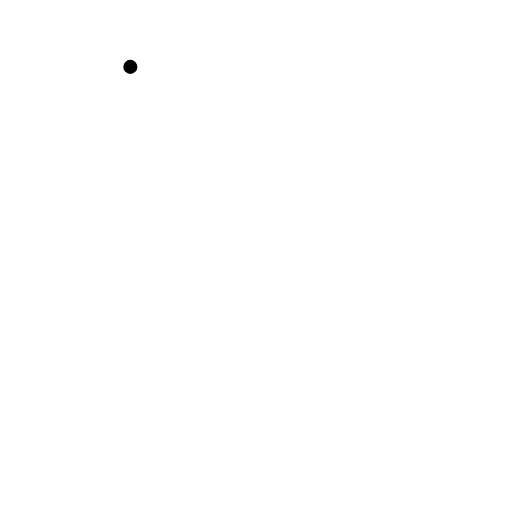
t = 0.00 s
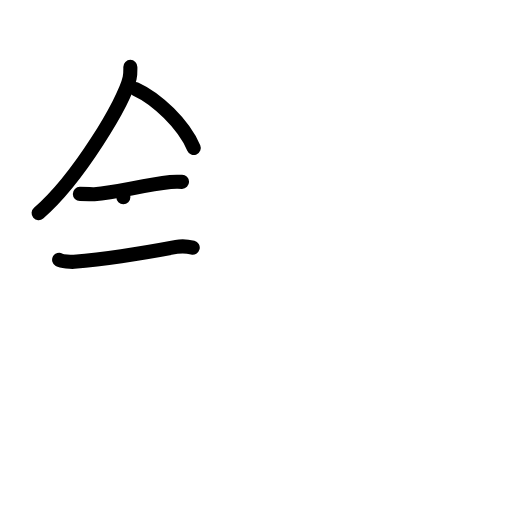
t = 4.13 s
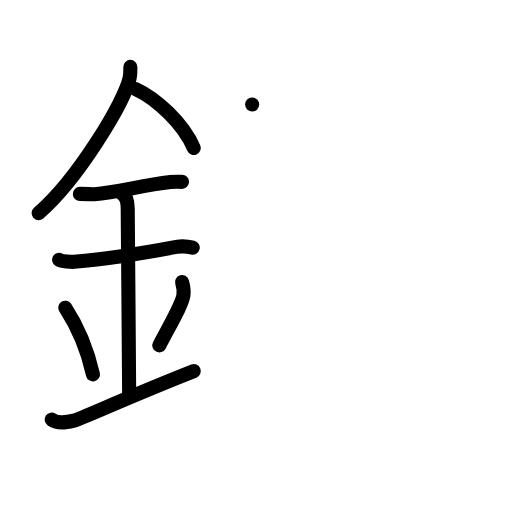
t = 8.00 s
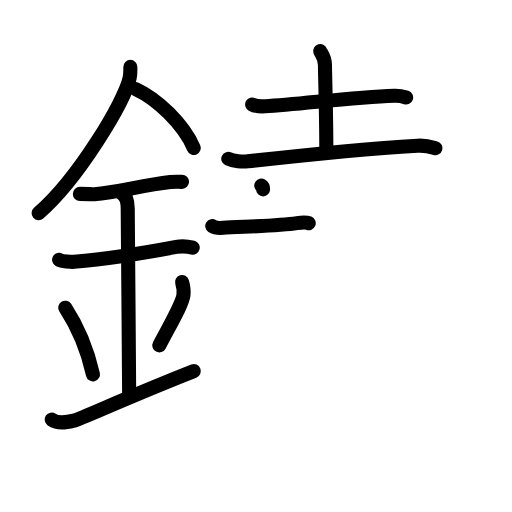
t = 12.13 s
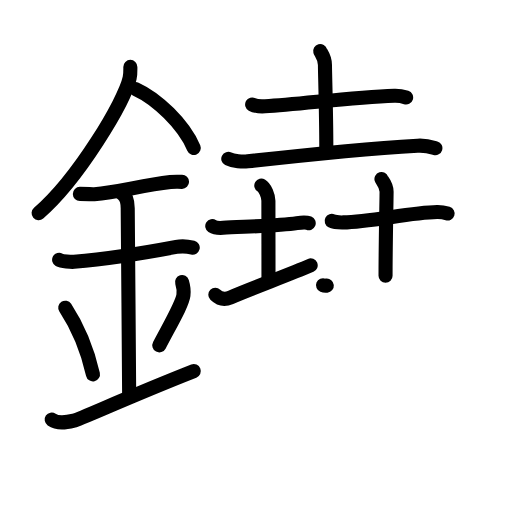
t = 16.08 s
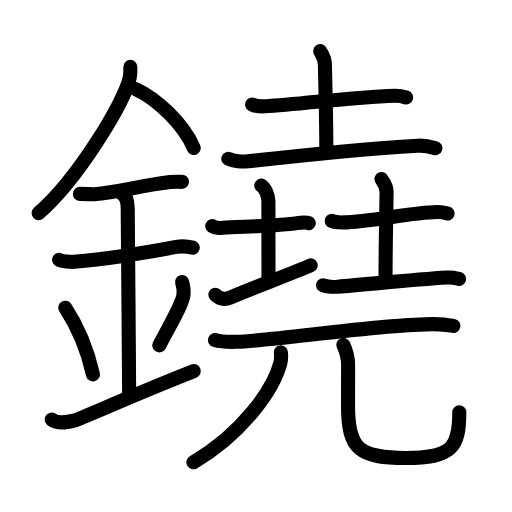
t = 20.00 s

The animated SVG that drew these frames (rendered in a browser with its animation timeline set to each time). Animation: 67 SMIL elements (animate=67); one cycle of 20.00 s.

<?xml version="1.0" encoding="UTF-8"?>
<!--
AniKanjiVG is licensed by CC-BY-SA Paul C. Sommerhoff (https://bitbucket.org/sommerhoff/anikanjivg).
AniKanjiVG uses KanjiVG which is licensed by CC-BY-SA Ulrich Apel (http://kanjivg.tagaini.net).
See also http://creativecommons.org/licenses/by-sa/3.0/
-->
<svg xmlns:kvg='http://kanjivg.tagaini.net' xmlns='http://www.w3.org/2000/svg' width='109' height='109' viewBox='0 0 109 109' style='fill:none;stroke:#000000;stroke-width:3;stroke-linecap:round;stroke-linejoin:round;' id="kvg:kanji_09403"><g id="kvg:09403" kvg:element="鐃"><g id="kvg:09403-g1" kvg:element="金" kvg:position="left" kvg:radical="general"><path id="kvg:09403-s1" kvg:type="㇒" d="M27.75,14.24c0,0.79,0.05,1.42-0.15,2.37c-1.04,4.94-10.92,21.44-19.38,28.76"><animate attributeName="d" begin="0.0s" dur="0.5s" from="M27.75,14.24C27.75,14.24,27.75,14.24,27.75,14.24" to="M27.75,14.24c0,0.79,0.05,1.42-0.15,2.37" />
<animate attributeName="d" begin="0.5s" dur="0.5s" from="M27.75,14.24c0,0.79,0.05,1.42-0.15,2.37c0,0,0,0,0,0,0" to="M27.75,14.24c0,0.79,0.05,1.42-0.15,2.37c-1.04,4.94-10.92,21.44-19.38,28.76" />
</path>
<path id="kvg:09403-s2" kvg:type="㇔/㇏" d="M28.89,18.96c4.47,2.03,10.18,7.42,12.36,12.54"><animate attributeName="d" begin="1.0s" dur="1.0s" from="M28.89,18.96C28.89,18.96,28.89,18.96,28.89,18.96" to="M28.89,18.96c4.47,2.03,10.18,7.42,12.36,12.54" />
<animate attributeName="d" begin="0s" dur="1.0s" from="M-100,-100" to="M-100,-100" />
</path>
<path id="kvg:09403-s3" kvg:type="㇐" d="M17,41.28c1.73,0,2.52,0.11,3.08,0.07c5.01-0.37,9.92-1.85,16.19-2.58c0.85-0.1,1.04-0.06,2.48-0.06"><animate attributeName="d" begin="2.0s" dur="0.3333333333333333s" from="M17,41.28C17,41.28,17,41.28,17,41.28" to="M17,41.28c1.73,0,2.52,0.11,3.08,0.07" />
<animate attributeName="d" begin="2.3333333333333335s" dur="0.3333333333333333s" from="M17,41.28c1.73,0,2.52,0.11,3.08,0.07c0,0,0,0,0,0,0" to="M17,41.28c1.73,0,2.52,0.11,3.08,0.07c5.01-0.37,9.92-1.85,16.19-2.58" />
<animate attributeName="d" begin="2.6666666666666665s" dur="0.3333333333333333s" from="M17,41.28c1.73,0,2.52,0.11,3.08,0.07c5.01-0.37,9.92-1.85,16.19-2.58c0,0,0,0,0,0,0" to="M17,41.28c1.73,0,2.52,0.11,3.08,0.07c5.01-0.37,9.92-1.85,16.19-2.58c0.85-0.1,1.04-0.06,2.48-0.06" />
<animate attributeName="d" begin="0s" dur="2.0s" from="M-100,-100" to="M-100,-100" />
</path>
<path id="kvg:09403-s4" kvg:type="㇐" d="M12.59,55.31c0.59,0.33,2.56,0.48,3.17,0.43c5.49-0.49,15.49-1.99,21.78-3.17c0.73-0.14,2.38-0.13,3.49,0.15"><animate attributeName="d" begin="3.0s" dur="0.3333333333333333s" from="M12.59,55.31C12.59,55.31,12.59,55.31,12.59,55.31" to="M12.59,55.31c0.59,0.33,2.56,0.48,3.17,0.43" />
<animate attributeName="d" begin="3.3333333333333335s" dur="0.3333333333333333s" from="M12.59,55.31c0.59,0.33,2.56,0.48,3.17,0.43c0,0,0,0,0,0,0" to="M12.59,55.31c0.59,0.33,2.56,0.48,3.17,0.43c5.49-0.49,15.49-1.99,21.78-3.17" />
<animate attributeName="d" begin="3.6666666666666665s" dur="0.3333333333333333s" from="M12.59,55.31c0.59,0.33,2.56,0.48,3.17,0.43c5.49-0.49,15.49-1.99,21.78-3.17c0,0,0,0,0,0,0" to="M12.59,55.31c0.59,0.33,2.56,0.48,3.17,0.43c5.49-0.49,15.49-1.99,21.78-3.17c0.73-0.14,2.38-0.13,3.49,0.15" />
<animate attributeName="d" begin="0s" dur="3.0s" from="M-100,-100" to="M-100,-100" />
</path>
<path id="kvg:09403-s5" kvg:type="㇑a" d="M25.95,41.19c1.24,0.78,1.24,2.52,1.24,3.14c0,4.35,0.31,34.17,0.31,39.98"><animate attributeName="d" begin="4.0s" dur="0.5s" from="M25.95,41.19C25.95,41.19,25.95,41.19,25.95,41.19" to="M25.95,41.19c1.24,0.78,1.24,2.52,1.24,3.14" />
<animate attributeName="d" begin="4.5s" dur="0.5s" from="M25.95,41.19c1.24,0.78,1.24,2.52,1.24,3.14c0,0,0,0,0,0,0" to="M25.95,41.19c1.24,0.78,1.24,2.52,1.24,3.14c0,4.35,0.31,34.17,0.31,39.98" />
<animate attributeName="d" begin="0s" dur="4.0s" from="M-100,-100" to="M-100,-100" />
</path>
<path id="kvg:09403-s6" kvg:type="㇔" d="M13.89,65.51c3.49,5.32,5.19,11.08,5.9,14.19"><animate attributeName="d" begin="5.0s" dur="1.0s" from="M13.89,65.51C13.89,65.51,13.89,65.51,13.89,65.51" to="M13.89,65.51c3.49,5.32,5.19,11.08,5.9,14.19" />
<animate attributeName="d" begin="0s" dur="5.0s" from="M-100,-100" to="M-100,-100" />
</path>
<path id="kvg:09403-s7" kvg:type="㇒" d="M38.76,60.05c0.26,0.85,0.39,2.09,0.29,2.82c-0.26,1.85-2.27,5.23-5.13,10.66"><animate attributeName="d" begin="6.0s" dur="0.5s" from="M38.76,60.05C38.76,60.05,38.76,60.05,38.76,60.05" to="M38.76,60.05c0.26,0.85,0.39,2.09,0.29,2.82" />
<animate attributeName="d" begin="6.5s" dur="0.5s" from="M38.76,60.05c0.26,0.85,0.39,2.09,0.29,2.82c0,0,0,0,0,0,0" to="M38.76,60.05c0.26,0.85,0.39,2.09,0.29,2.82c-0.26,1.85-2.27,5.23-5.13,10.66" />
<animate attributeName="d" begin="0s" dur="6.0s" from="M-100,-100" to="M-100,-100" />
</path>
<path id="kvg:09403-s8" kvg:type="㇀/㇐" d="M11,89.32c1.32,0.9,2.89,0.67,4.73,0.22C17.1,89.21,27.57,84.38,41.25,79"><animate attributeName="d" begin="7.0s" dur="0.5s" from="M11,89.32C11,89.32,11,89.32,11,89.32" to="M11,89.32c1.32,0.9,2.89,0.67,4.73,0.22" />
<animate attributeName="d" begin="7.5s" dur="0.5s" from="M11,89.32c1.32,0.9,2.89,0.67,4.73,0.22c0,0,0,0,0,0,0" to="M11,89.32c1.32,0.9,2.89,0.67,4.73,0.22C17.1,89.21,27.57,84.38,41.25,79" />
<animate attributeName="d" begin="0s" dur="7.0s" from="M-100,-100" to="M-100,-100" />
</path>
</g>
<g id="kvg:09403-g2" kvg:element="堯" kvg:position="right"><g id="kvg:09403-g3" kvg:position="top"><g id="kvg:09403-g4" kvg:element="土" kvg:position="top"><path id="kvg:09403-s9" kvg:type="㇐" d="M53.68,22.24c0.71,0.39,2.02,0.43,2.74,0.39c7.56-0.43,18.31-1.91,27.54-2.25c1.19-0.04,1.9,0.18,2.5,0.38"><animate attributeName="d" begin="8.0s" dur="0.3333333333333333s" from="M53.68,22.24C53.68,22.24,53.68,22.24,53.68,22.24" to="M53.68,22.24c0.71,0.39,2.02,0.43,2.74,0.39" />
<animate attributeName="d" begin="8.333333333333334s" dur="0.3333333333333333s" from="M53.68,22.24c0.71,0.39,2.02,0.43,2.74,0.39c0,0,0,0,0,0,0" to="M53.68,22.24c0.71,0.39,2.02,0.43,2.74,0.39c7.56-0.43,18.31-1.91,27.54-2.25" />
<animate attributeName="d" begin="8.666666666666666s" dur="0.3333333333333333s" from="M53.68,22.24c0.71,0.39,2.02,0.43,2.74,0.39c7.56-0.43,18.31-1.91,27.54-2.25c0,0,0,0,0,0,0" to="M53.68,22.24c0.71,0.39,2.02,0.43,2.74,0.39c7.56-0.43,18.31-1.91,27.54-2.25c1.19-0.04,1.9,0.18,2.5,0.38" />
<animate attributeName="d" begin="0s" dur="8.0s" from="M-100,-100" to="M-100,-100" />
</path>
<path id="kvg:09403-s10" kvg:type="㇑a" d="M68.17,10.87c0.07,0.26,1.01,1.33,1.01,2.96c0,1.83,0.29,10.29,0.29,17.88"><animate attributeName="d" begin="9.0s" dur="0.5s" from="M68.17,10.87C68.17,10.87,68.17,10.87,68.17,10.87" to="M68.17,10.87c0.07,0.26,1.01,1.33,1.01,2.96" />
<animate attributeName="d" begin="9.5s" dur="0.5s" from="M68.17,10.87c0.07,0.26,1.01,1.33,1.01,2.96c0,0,0,0,0,0,0" to="M68.17,10.87c0.07,0.26,1.01,1.33,1.01,2.96c0,1.83,0.29,10.29,0.29,17.88" />
<animate attributeName="d" begin="0s" dur="9.0s" from="M-100,-100" to="M-100,-100" />
</path>
<path id="kvg:09403-s11" kvg:type="㇐" d="M48.6,33.81c1.08,0.54,3.07,0.66,4.15,0.54c13.41-1.51,24.16-2.63,36.15-3.34c1.8-0.11,2.89,0.26,3.79,0.53"><animate attributeName="d" begin="10.0s" dur="0.3333333333333333s" from="M48.6,33.81C48.6,33.81,48.6,33.81,48.6,33.81" to="M48.6,33.81c1.08,0.54,3.07,0.66,4.15,0.54" />
<animate attributeName="d" begin="10.333333333333334s" dur="0.3333333333333333s" from="M48.6,33.81c1.08,0.54,3.07,0.66,4.15,0.54c0,0,0,0,0,0,0" to="M48.6,33.81c1.08,0.54,3.07,0.66,4.15,0.54c13.41-1.51,24.16-2.63,36.15-3.34" />
<animate attributeName="d" begin="10.666666666666666s" dur="0.3333333333333333s" from="M48.6,33.81c1.08,0.54,3.07,0.66,4.15,0.54c13.41-1.51,24.16-2.63,36.15-3.34c0,0,0,0,0,0,0" to="M48.6,33.81c1.08,0.54,3.07,0.66,4.15,0.54c13.41-1.51,24.16-2.63,36.15-3.34c1.8-0.11,2.89,0.26,3.79,0.53" />
<animate attributeName="d" begin="0s" dur="10.0s" from="M-100,-100" to="M-100,-100" />
</path>
</g>
<g id="kvg:09403-g5" kvg:position="bottom"><g id="kvg:09403-g6" kvg:element="土" kvg:position="left"><path id="kvg:09403-s12" kvg:type="㇐" d="M45.19,48.14c0.58,0.38,1.72,0.4,2.31,0.36c3.84-0.25,11.61-0.39,15.72-1c0.96-0.14,2.02-0.18,2.5,0.01"><animate attributeName="d" begin="11.0s" dur="0.3333333333333333s" from="M45.19,48.14C45.19,48.14,45.19,48.14,45.19,48.14" to="M45.19,48.14c0.58,0.38,1.72,0.4,2.31,0.36" />
<animate attributeName="d" begin="11.333333333333334s" dur="0.3333333333333333s" from="M45.19,48.14c0.58,0.38,1.72,0.4,2.31,0.36c0,0,0,0,0,0,0" to="M45.19,48.14c0.58,0.38,1.72,0.4,2.31,0.36c3.84-0.25,11.61-0.39,15.72-1" />
<animate attributeName="d" begin="11.666666666666666s" dur="0.3333333333333333s" from="M45.19,48.14c0.58,0.38,1.72,0.4,2.31,0.36c3.84-0.25,11.61-0.39,15.72-1c0,0,0,0,0,0,0" to="M45.19,48.14c0.58,0.38,1.72,0.4,2.31,0.36c3.84-0.25,11.61-0.39,15.72-1c0.96-0.14,2.02-0.18,2.5,0.01" />
<animate attributeName="d" begin="0s" dur="11.0s" from="M-100,-100" to="M-100,-100" />
</path>
<path id="kvg:09403-s13" kvg:type="㇑" d="M55.63,39.5c0.84,0.5,1.51,2.23,1.51,3.25c0,3,0.02,12.5,0.02,17"><animate attributeName="d" begin="12.0s" dur="0.5s" from="M55.63,39.5C55.63,39.5,55.63,39.5,55.63,39.5" to="M55.63,39.5c0.84,0.5,1.51,2.23,1.51,3.25" />
<animate attributeName="d" begin="12.5s" dur="0.5s" from="M55.63,39.5c0.84,0.5,1.51,2.23,1.51,3.25c0,0,0,0,0,0,0" to="M55.63,39.5c0.84,0.5,1.51,2.23,1.51,3.25c0,3,0.02,12.5,0.02,17" />
<animate attributeName="d" begin="0s" dur="12.0s" from="M-100,-100" to="M-100,-100" />
</path>
<path id="kvg:09403-s14" kvg:type="㇀/㇐" d="M45.84,62.75c0.54,0.53,1.62,1.27,3.23,0.58c4.49-1.93,12.58-4.9,17.07-6.83"><animate attributeName="d" begin="13.0s" dur="0.5s" from="M45.84,62.75C45.84,62.75,45.84,62.75,45.84,62.75" to="M45.84,62.75c0.54,0.53,1.62,1.27,3.23,0.58" />
<animate attributeName="d" begin="13.5s" dur="0.5s" from="M45.84,62.75c0.54,0.53,1.62,1.27,3.23,0.58c0,0,0,0,0,0,0" to="M45.84,62.75c0.54,0.53,1.62,1.27,3.23,0.58c4.49-1.93,12.58-4.9,17.07-6.83" />
<animate attributeName="d" begin="0s" dur="13.0s" from="M-100,-100" to="M-100,-100" />
</path>
</g>
<g id="kvg:09403-g7" kvg:element="土" kvg:position="right"><path id="kvg:09403-s15" kvg:type="㇐" d="M70.61,47.03c0.64,0.32,1.81,0.33,2.45,0.32c5.93-0.11,14.2-2.11,20-2.21c1.06-0.02,1.7,0.15,2.23,0.31"><animate attributeName="d" begin="14.0s" dur="0.3333333333333333s" from="M70.61,47.03C70.61,47.03,70.61,47.03,70.61,47.03" to="M70.61,47.03c0.64,0.32,1.81,0.33,2.45,0.32" />
<animate attributeName="d" begin="14.333333333333334s" dur="0.3333333333333333s" from="M70.61,47.03c0.64,0.32,1.81,0.33,2.45,0.32c0,0,0,0,0,0,0" to="M70.61,47.03c0.64,0.32,1.81,0.33,2.45,0.32c5.93-0.11,14.2-2.11,20-2.21" />
<animate attributeName="d" begin="14.666666666666666s" dur="0.3333333333333333s" from="M70.61,47.03c0.64,0.32,1.81,0.33,2.45,0.32c5.93-0.11,14.2-2.11,20-2.21c0,0,0,0,0,0,0" to="M70.61,47.03c0.64,0.32,1.81,0.33,2.45,0.32c5.93-0.11,14.2-2.11,20-2.21c1.06-0.02,1.7,0.15,2.23,0.31" />
<animate attributeName="d" begin="0s" dur="14.0s" from="M-100,-100" to="M-100,-100" />
</path>
<path id="kvg:09403-s16" kvg:type="㇑a" d="M81.21,38.12c0.07,0.23,1.09,1.22,1.09,2.71c0,1.67-0.22,10.92-0.22,17.88"><animate attributeName="d" begin="15.0s" dur="0.5s" from="M81.21,38.12C81.21,38.12,81.21,38.12,81.21,38.12" to="M81.21,38.12c0.07,0.23,1.09,1.22,1.09,2.71" />
<animate attributeName="d" begin="15.5s" dur="0.5s" from="M81.21,38.12c0.07,0.23,1.09,1.22,1.09,2.71c0,0,0,0,0,0,0" to="M81.21,38.12c0.07,0.23,1.09,1.22,1.09,2.71c0,1.67-0.22,10.92-0.22,17.88" />
<animate attributeName="d" begin="0s" dur="15.0s" from="M-100,-100" to="M-100,-100" />
</path>
<path id="kvg:09403-s17" kvg:type="㇐" d="M68.77,60.73c0.74,0.3,2.48,0.37,3.22,0.3c6.61-0.54,16.53-1.54,23.16-1.95c1.23-0.08,1.98,0.15,2.59,0.3"><animate attributeName="d" begin="16.0s" dur="0.3333333333333333s" from="M68.77,60.73C68.77,60.73,68.77,60.73,68.77,60.73" to="M68.77,60.73c0.74,0.3,2.48,0.37,3.22,0.3" />
<animate attributeName="d" begin="16.333333333333332s" dur="0.3333333333333333s" from="M68.77,60.73c0.74,0.3,2.48,0.37,3.22,0.3c0,0,0,0,0,0,0" to="M68.77,60.73c0.74,0.3,2.48,0.37,3.22,0.3c6.61-0.54,16.53-1.54,23.16-1.95" />
<animate attributeName="d" begin="16.666666666666668s" dur="0.3333333333333333s" from="M68.77,60.73c0.74,0.3,2.48,0.37,3.22,0.3c6.61-0.54,16.53-1.54,23.16-1.95c0,0,0,0,0,0,0" to="M68.77,60.73c0.74,0.3,2.48,0.37,3.22,0.3c6.61-0.54,16.53-1.54,23.16-1.95c1.23-0.08,1.98,0.15,2.59,0.3" />
<animate attributeName="d" begin="0s" dur="16.0s" from="M-100,-100" to="M-100,-100" />
</path>
</g>
</g>
</g>
<g id="kvg:09403-g8" kvg:element="兀" kvg:position="bottom"><g id="kvg:09403-g9" kvg:element="一"><path id="kvg:09403-s18" kvg:type="㇐" d="M45.77,72.4c1.21,0.37,3.42,0.41,4.62,0.37c8.4-0.27,30.45-3.76,41.92-3.76c2.01,0,3.22,0.18,4.22,0.36"><animate attributeName="d" begin="17.0s" dur="0.3333333333333333s" from="M45.77,72.4C45.77,72.4,45.77,72.4,45.77,72.4" to="M45.77,72.4c1.21,0.37,3.42,0.41,4.62,0.37" />
<animate attributeName="d" begin="17.333333333333332s" dur="0.3333333333333333s" from="M45.77,72.4c1.21,0.37,3.42,0.41,4.62,0.37c0,0,0,0,0,0,0" to="M45.77,72.4c1.21,0.37,3.42,0.41,4.62,0.37c8.4-0.27,30.45-3.76,41.92-3.76" />
<animate attributeName="d" begin="17.666666666666668s" dur="0.3333333333333333s" from="M45.77,72.4c1.21,0.37,3.42,0.41,4.62,0.37c8.4-0.27,30.45-3.76,41.92-3.76c0,0,0,0,0,0,0" to="M45.77,72.4c1.21,0.37,3.42,0.41,4.62,0.37c8.4-0.27,30.45-3.76,41.92-3.76c2.01,0,3.22,0.18,4.22,0.36" />
<animate attributeName="d" begin="0s" dur="17.0s" from="M-100,-100" to="M-100,-100" />
</path>
</g>
<g id="kvg:09403-g10" kvg:element="儿" kvg:original="八"><g id="kvg:09403-g11" kvg:element="丿"><path id="kvg:09403-s19" kvg:type="㇒" d="M59.8,75c0.05,0.55,0.1,1.42-0.1,2.22c-1.38,5.46-7.94,15.03-18.53,21.2"><animate attributeName="d" begin="18.0s" dur="0.5s" from="M59.8,75C59.8,75,59.8,75,59.8,75" to="M59.8,75c0.05,0.55,0.1,1.42-0.1,2.22" />
<animate attributeName="d" begin="18.5s" dur="0.5s" from="M59.8,75c0.05,0.55,0.1,1.42-0.1,2.22c0,0,0,0,0,0,0" to="M59.8,75c0.05,0.55,0.1,1.42-0.1,2.22c-1.38,5.46-7.94,15.03-18.53,21.2" />
<animate attributeName="d" begin="0s" dur="18.0s" from="M-100,-100" to="M-100,-100" />
</path>
</g>
<path id="kvg:09403-s20" kvg:type="㇟" d="M73.09,73.41c0.55,1.14,1.02,2.49,1.02,4.25c0,2.36-0.02,3.4-0.02,8.75c0,9.37,2.53,11.08,12.32,11.08c9.79,0,11.37-2.19,11.37-9.73"><animate attributeName="d" begin="19.0s" dur="0.25s" from="M73.09,73.41C73.09,73.41,73.09,73.41,73.09,73.41" to="M73.09,73.41c0.55,1.14,1.02,2.49,1.02,4.25" />
<animate attributeName="d" begin="19.25s" dur="0.25s" from="M73.09,73.41c0.55,1.14,1.02,2.49,1.02,4.25c0,0,0,0,0,0,0" to="M73.09,73.41c0.55,1.14,1.02,2.49,1.02,4.25c0,2.36-0.02,3.4-0.02,8.75" />
<animate attributeName="d" begin="19.5s" dur="0.25s" from="M73.09,73.41c0.55,1.14,1.02,2.49,1.02,4.25c0,2.36-0.02,3.4-0.02,8.75c0,0,0,0,0,0,0" to="M73.09,73.41c0.55,1.14,1.02,2.49,1.02,4.25c0,2.36-0.02,3.4-0.02,8.75c0,9.37,2.53,11.08,12.32,11.08" />
<animate attributeName="d" begin="19.75s" dur="0.25s" from="M73.09,73.41c0.55,1.14,1.02,2.49,1.02,4.25c0,2.36-0.02,3.4-0.02,8.75c0,9.37,2.53,11.08,12.32,11.08c0,0,0,0,0,0,0" to="M73.09,73.41c0.55,1.14,1.02,2.49,1.02,4.25c0,2.36-0.02,3.4-0.02,8.75c0,9.37,2.53,11.08,12.32,11.08c9.79,0,11.37-2.19,11.37-9.73" />
<animate attributeName="d" begin="0s" dur="19.0s" from="M-100,-100" to="M-100,-100" />
</path>
</g>
</g>
</g>
</g>
</svg>
